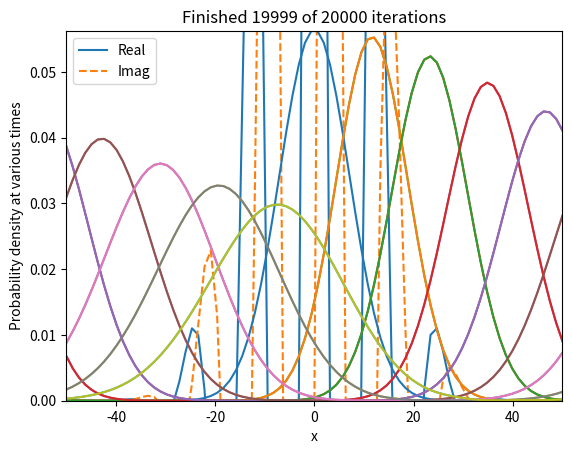

Write Python code to recreate this figure.
def main():
    ''' Crank-Nicolson scheme for solving the Schrodinger equation'''
    import numpy as np
    import matplotlib.pyplot as plt

    # Initialize parameters
    i_imag = 1j               # Imaginary number i
    N = 80                    # Number of grid points
    L = 100.                  # System size
    h = L/(N-1)               # Grid spacing
    x = np.arange(N)*h - L/2  # Grid points, -L/2 to L/2
    h_bar = 1.                # Planck
    mass = 1.
    tau = 0.01                # Time step

    # Set up Hamiltonian operator matrix
    ham = np.zeros((N, N))
    coeff = -h_bar**2/(2*mass*h**2)
    for i in range(1, N-1):
        ham[i, i-1] = coeff
        ham[i, i] = -2*coeff
        ham[i, i+1] = coeff

    # First and last rows for periodic boundary conditions
    ham[0, -1] = coeff
    ham[0, 0] = -2*coeff
    ham[0, 1] = coeff
    ham[-1, -2] = coeff
    ham[-1, -1] = -2*coeff
    ham[-1, 0] = coeff

    # Compute the Crank-Nicolson matrix
    dCN = np.dot(np.linalg.inv(np.identity(N)+0.5*i_imag*tau/h_bar*ham),
                 (np.identity(N) - 0.5*i_imag*tau/h_bar*ham))

    # Initialize the wave function
    x0 = 0.                     # Wave packet center location
    velocity = 0.5              # Average velocity
    k0 = mass*velocity/h_bar    # Average wavenumber
    sigma0 = L/10               # Standard deviation of the wavefunction
    norm_psi = 1./(np.sqrt(sigma0*np.sqrt((np.pi))))
    psi = np.empty(N, dtype=complex)
    for i in range(N):
        psi[i] = norm_psi * np.exp(i_imag*k0*x[i]) * np.exp(-(x[i] - x0)**2/(2*sigma0**2))

    # Plot the initial wavefunction
    plt.plot(x, np.real(psi), '-', x, np.imag(psi), '--')
    plt.xlabel('x')
    plt.ylabel(r'$\psi(x)$')
    plt.legend(['Real', 'Imag'])
    plt.title('Initial wave function')
    plt.show()

    # Initialize loop variables
    max_iter = int(L/(velocity*tau) + 0.5)
    plot_iter = max_iter/8
    p_plot = np.empty((N, max_iter+1))
    p_plot[:, 0] = np.absolute(psi[:])**2
    iplot = 0
    axisV = [-L/2., L/2., 0., max(p_plot[:, 0])]

    # Loop over desired number of steps (wave circles system once)
    for iter in range(max_iter):

        # Compute new wave function
        psi = np.dot(dCN, psi)

        # Periodically record values for plotting
        if (iter+1) % plot_iter < 1:
            iplot+=1
            p_plot[:, iplot] = np.absolute(psi[:])**2
            plt.plot(x, p_plot[:, iplot])
            plt.xlabel('x')
            plt.ylabel('P(t, x)')
            plt.title(f'Finished {iter} of {max_iter} iterations')
            plt.axis(axisV)
            plt.show()

    # Plot probability density
    pFinal = np.empty(N)
    pFinal = np.absolute(psi[:])**2
    for i in range(iplot+1):
        plt.plot(x, p_plot[:, i])
    plt.xlabel('x')
    plt.ylabel('Probability density at various times')
    plt.show()

if __name__ == '__main__':
    main()